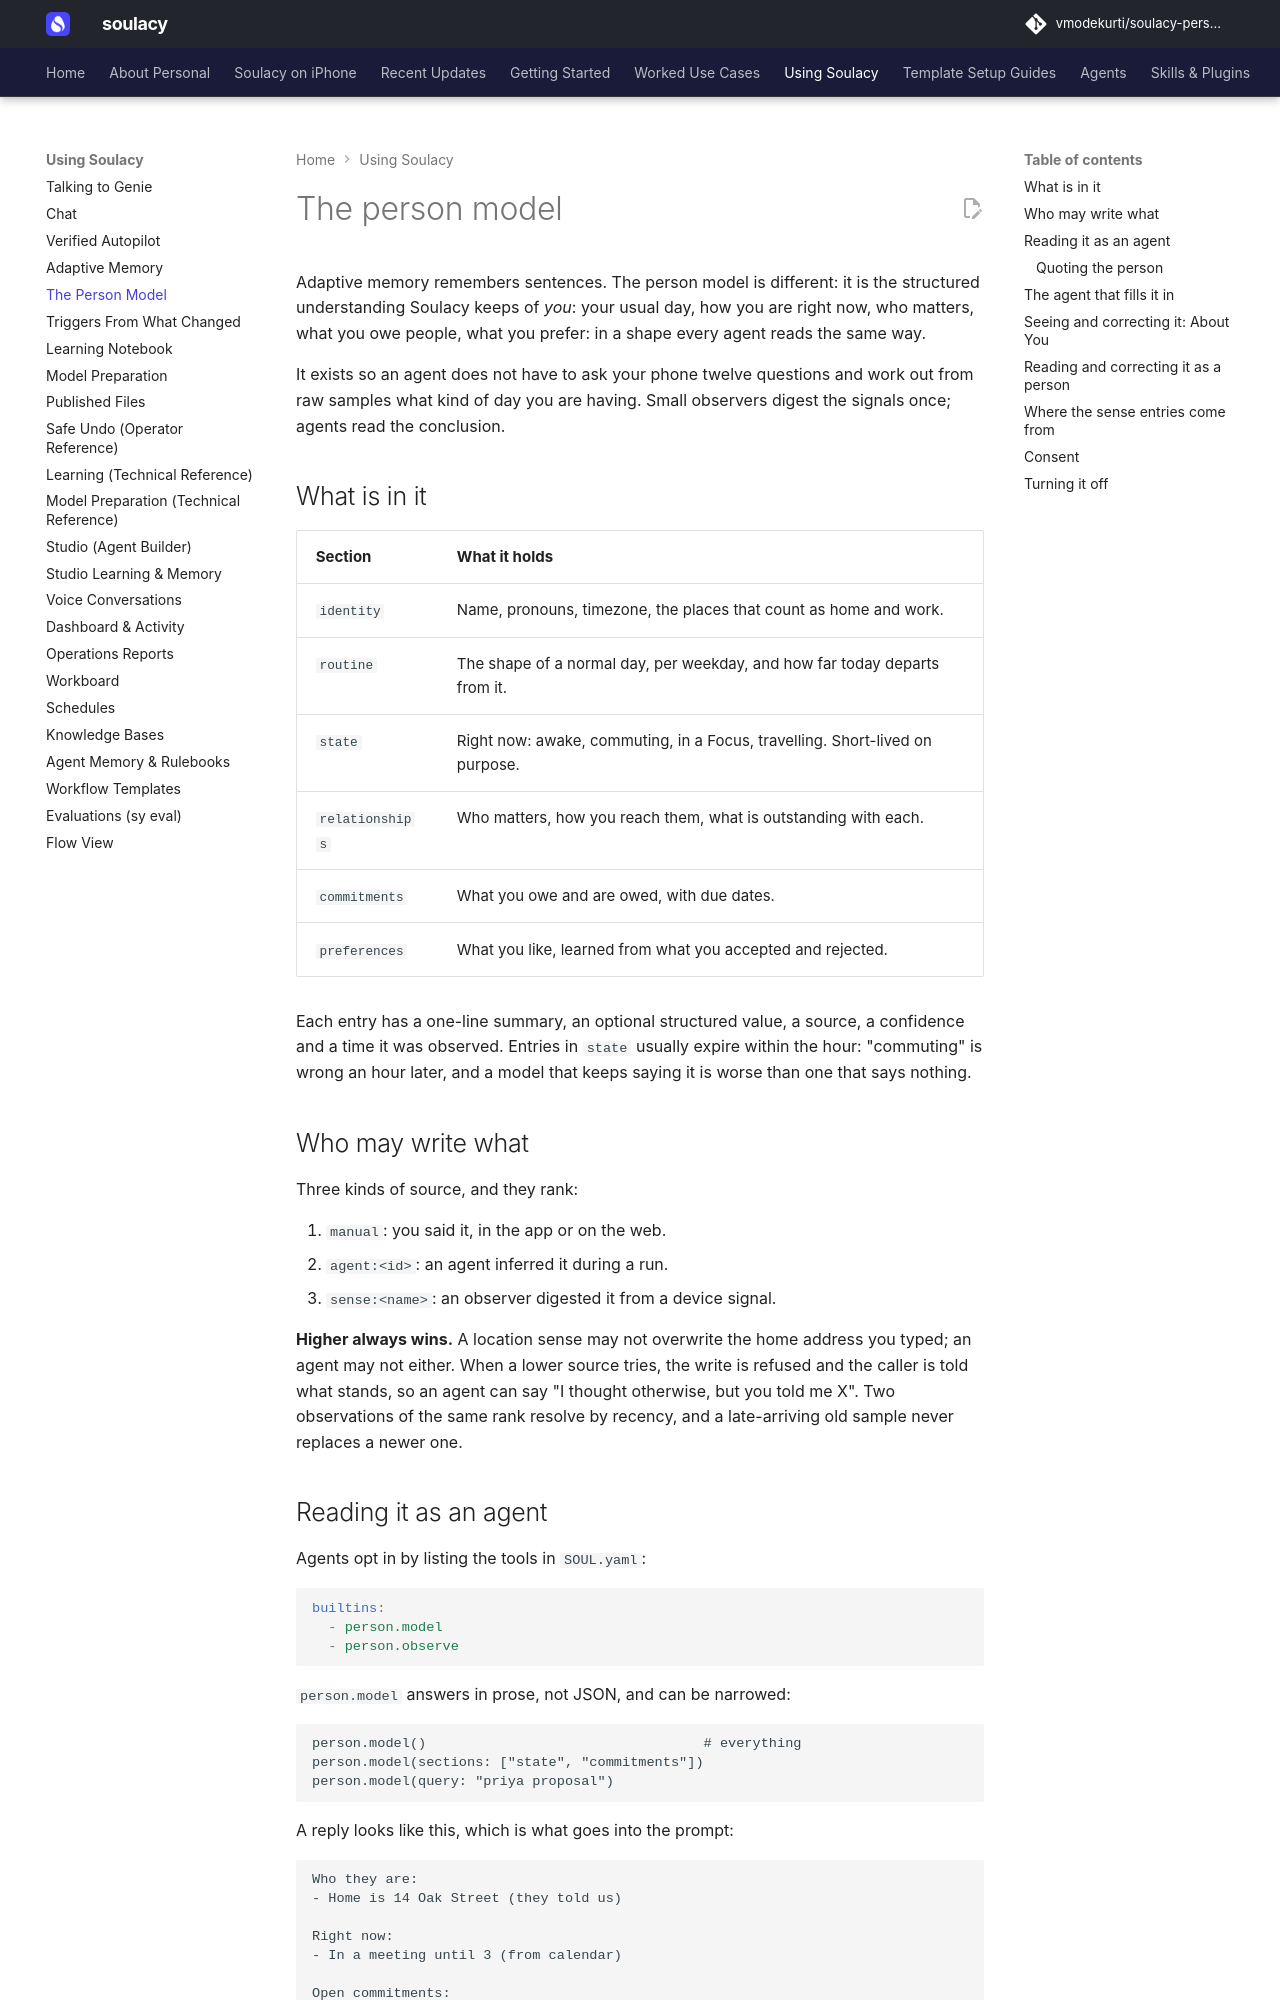

repository: vmodekurti/soulacy-personal · page: using/person-model/index.html · generator: mkdocs

# The person model

Adaptive memory remembers sentences. The person model is different: it is
the structured understanding Soulacy keeps of *you*: your usual day, how
you are right now, who matters, what you owe people, what you prefer: in a
shape every agent reads the same way.

It exists so an agent does not have to ask your phone twelve questions and
work out from raw samples what kind of day you are having. Small observers
digest the signals once; agents read the conclusion.

## What is in it

| Section | What it holds |
| --- | --- |
| `identity` | Name, pronouns, timezone, the places that count as home and work. |
| `routine` | The shape of a normal day, per weekday, and how far today departs from it. |
| `state` | Right now: awake, commuting, in a Focus, travelling. Short-lived on purpose. |
| `relationships` | Who matters, how you reach them, what is outstanding with each. |
| `commitments` | What you owe and are owed, with due dates. |
| `preferences` | What you like, learned from what you accepted and rejected. |

Each entry has a one-line summary, an optional structured value, a source, a
confidence and a time it was observed. Entries in `state` usually expire
within the hour: "commuting" is wrong an hour later, and a model that keeps
saying it is worse than one that says nothing.

## Who may write what

Three kinds of source, and they rank:

1. `manual`: you said it, in the app or on the web.
2. `agent:<id>`: an agent inferred it during a run.
3. `sense:<name>`: an observer digested it from a device signal.

**Higher always wins.** A location sense may not overwrite the home address
you typed; an agent may not either. When a lower source tries, the write is
refused and the caller is told what stands, so an agent can say "I thought
otherwise, but you told me X". Two observations of the same rank resolve by
recency, and a late-arriving old sample never replaces a newer one.

## Reading it as an agent

Agents opt in by listing the tools in `SOUL.yaml`:

```yaml
builtins:
  - person.model
  - person.observe
```

`person.model` answers in prose, not JSON, and can be narrowed:

```
person.model()                                  # everything
person.model(sections: ["state", "commitments"])
person.model(query: "priya proposal")
```

A reply looks like this, which is what goes into the prompt:

```
Who they are:
- Home is 14 Oak Street (they told us)

Right now:
- In a meeting until 3 (from calendar)

Open commitments:
- Owes Priya the proposal by Friday (inferred by planner)
```

The qualifiers matter: an agent that cannot tell a guess from a statement
will state guesses as fact.
